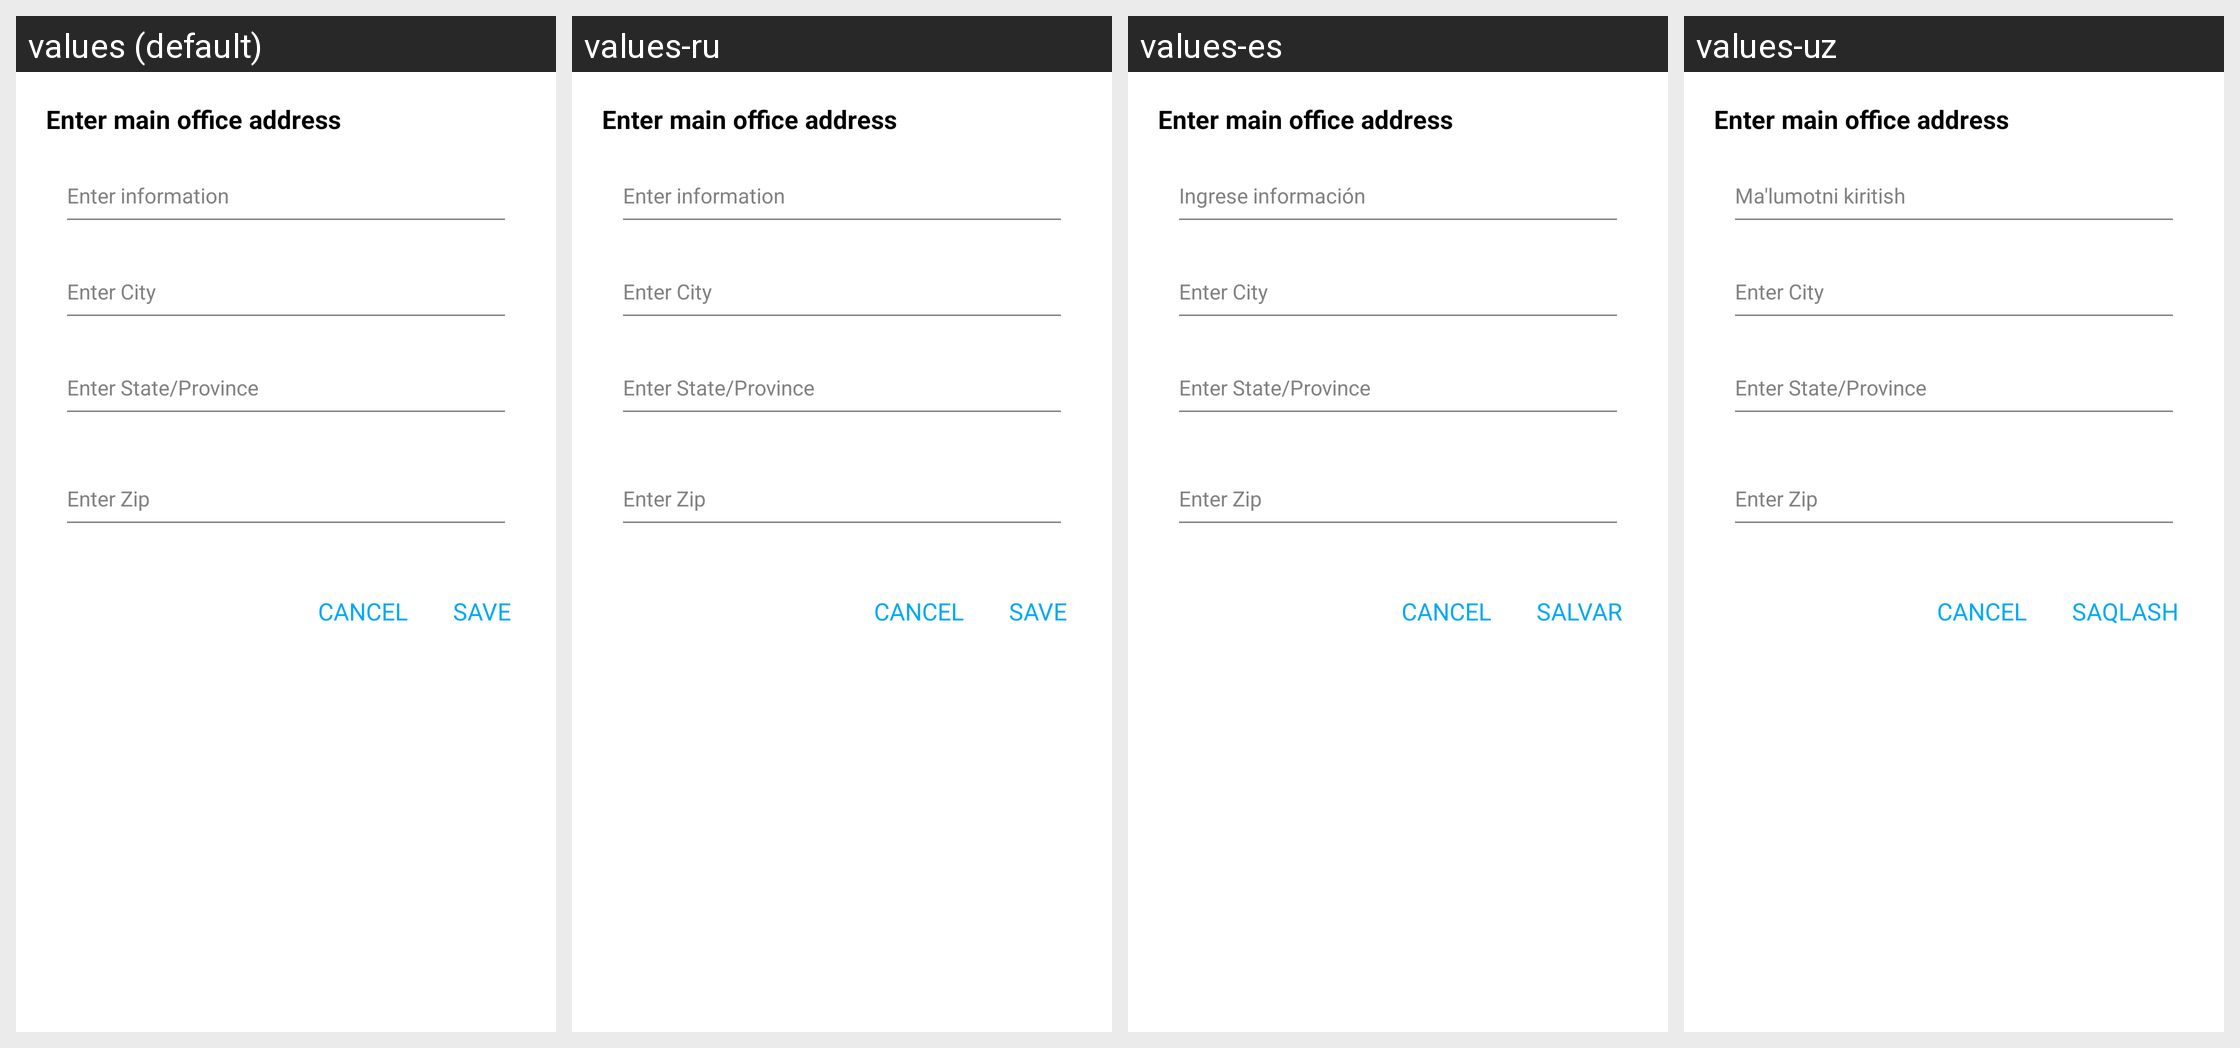

Here is an Android app screen in its default locale and in the app's own translations. Write out the translated-string differences for the strings that appear on this screen.
Android screen res/layout/main_office_dialog.xml rendered under 4 locales, left to right: values (default), values-ru, values-es, values-uz. Device: Nexus 5 (rendered at 1080×1920; each locale shown at half size, 540×960, under a caption strip naming it); theme AppTheme.NoActionBar.
Other locales in the repository, not shown: values-fr.
Strings drawn on this screen, with the default value and each locale's value (text and hints the layout hard-codes, and strings that could not be matched under every locale, appear in the picture but are not listed):

enter_main_office_address
  values: Enter main office address
  values-ru: Enter main office address  [not translated; the default value is used]
  values-es: Enter main office address  [not translated; the default value is used]
  values-uz: Enter main office address  [not translated; the default value is used]

enter_information
  values: Enter information
  values-ru: Enter information  [not translated; the default value is used]
  values-es: Ingrese información
  values-uz: Ma'lumotni kiritish

enter_city
  values: Enter City
  values-ru: Enter City  [not translated; the default value is used]
  values-es: Enter City  [not translated; the default value is used]
  values-uz: Enter City  [not translated; the default value is used]

enter_state
  values: Enter State/Province
  values-ru: Enter State/Province  [not translated; the default value is used]
  values-es: Enter State/Province  [not translated; the default value is used]
  values-uz: Enter State/Province  [not translated; the default value is used]

enter_zip
  values: Enter Zip
  values-ru: Enter Zip  [not translated; the default value is used]
  values-es: Enter Zip  [not translated; the default value is used]
  values-uz: Enter Zip  [not translated; the default value is used]

cancel
  values: Cancel
  values-ru: Cancel  [not translated; the default value is used]
  values-es: Cancel  [not translated; the default value is used]
  values-uz: Cancel  [not translated; the default value is used]

save
  values: Save
  values-ru: Save  [not translated; the default value is used]
  values-es: Salvar
  values-uz: Saqlash
